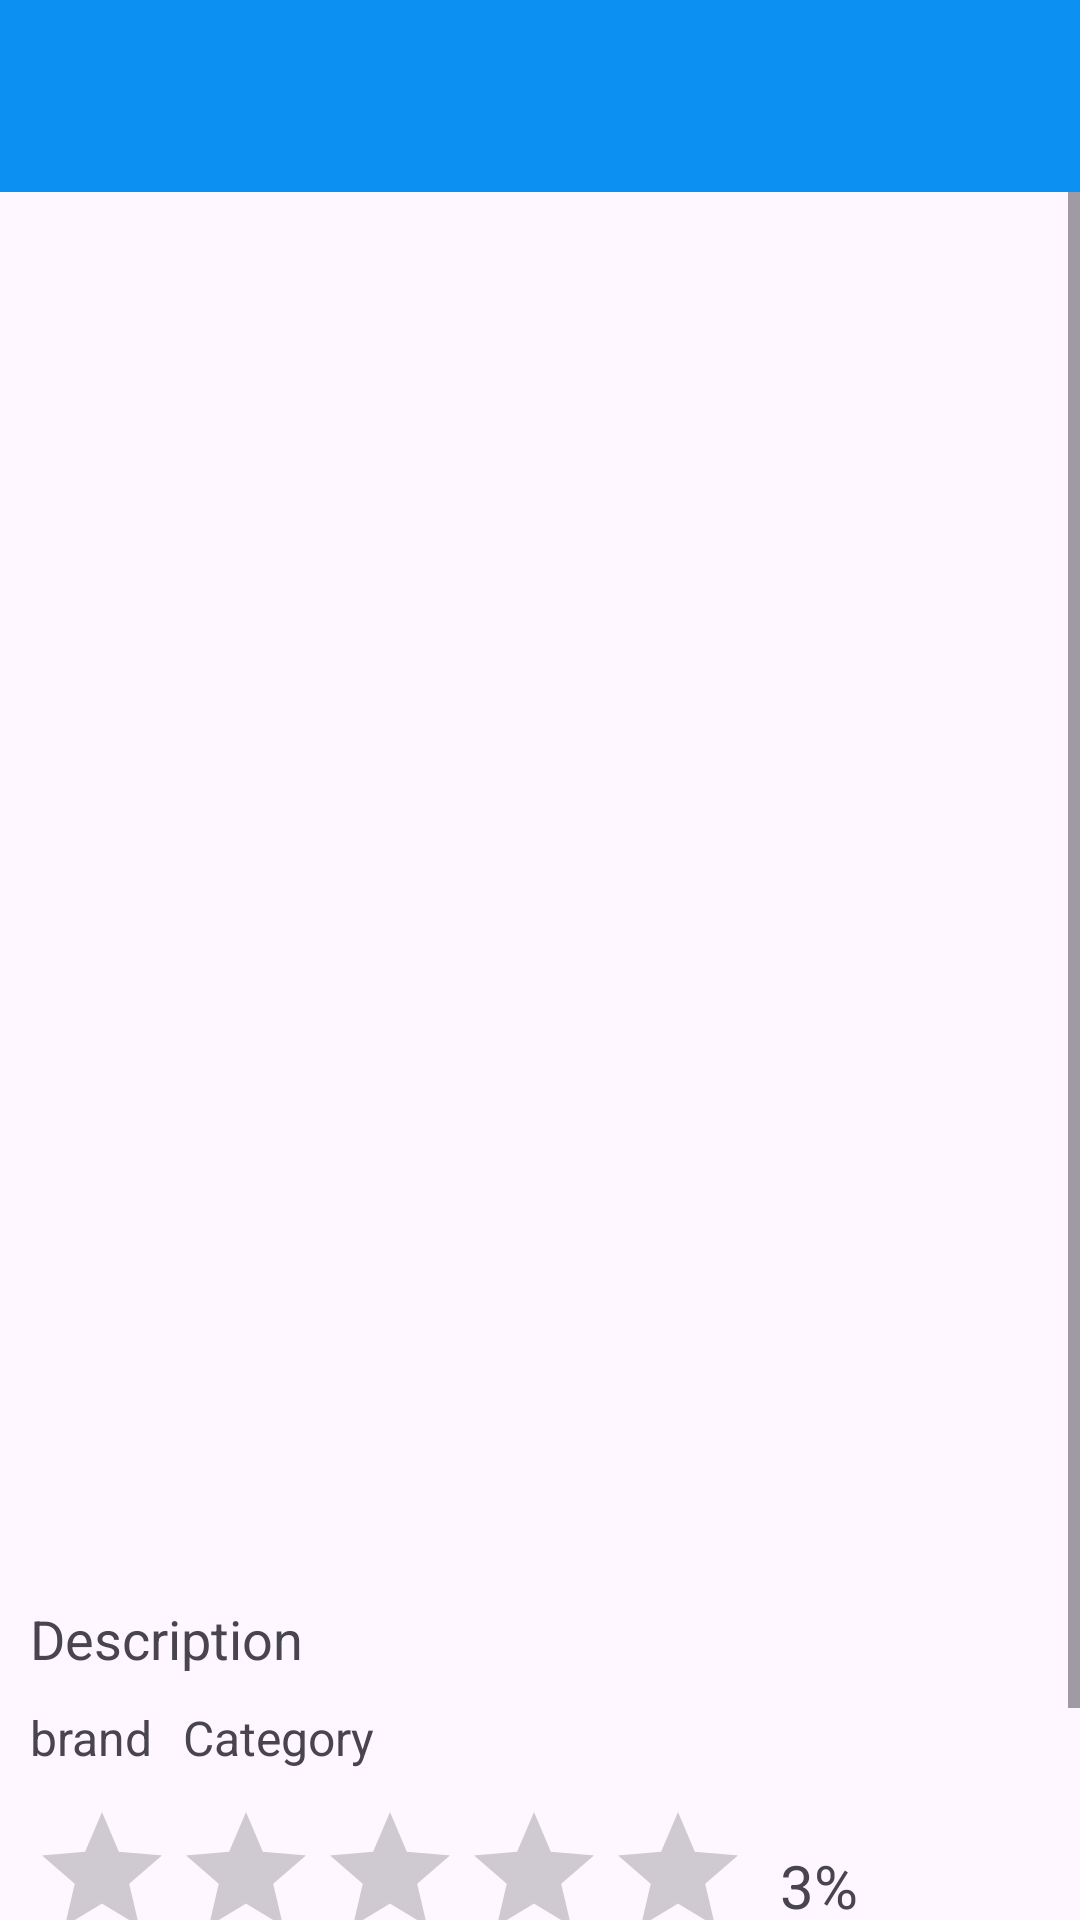

The Android layout XML behind this screen, and the referenced resources:
<!-- AndroidManifest.xml: application theme Theme.MyAssignmentApp -->
<!-- res/layout/activity_description.xml -->
<?xml version="1.0" encoding="utf-8"?>
<androidx.constraintlayout.widget.ConstraintLayout xmlns:android="http://schemas.android.com/apk/res/android"
    xmlns:app="http://schemas.android.com/apk/res-auto"
    xmlns:tools="http://schemas.android.com/tools"
    android:id="@+id/main"
    android:layout_width="match_parent"
    android:layout_height="match_parent"
    android:background="@drawable/ic_background"
    android:scrollbarTrackVertical="@color/white"
    tools:context=".activities.DescriptionActivity">

    <com.google.android.material.appbar.AppBarLayout
        android:id="@+id/tv_app_bar"
        android:layout_width="match_parent"
        android:layout_height="wrap_content"
        app:layout_constraintStart_toStartOf="parent"
        app:layout_constraintTop_toTopOf="parent"
        app:layout_constraintEnd_toEndOf="parent">

        <androidx.appcompat.widget.Toolbar
            android:id="@+id/toolbar_description_activity"
            android:layout_width="match_parent"
            android:layout_height="?attr/actionBarSize"
            android:background="@color/colorAccent" />
    </com.google.android.material.appbar.AppBarLayout>

    <ScrollView
        android:layout_width="match_parent"
        android:layout_height="0dp"
        app:layout_constraintTop_toBottomOf="@id/tv_app_bar"
        app:layout_constraintBottom_toBottomOf="parent">

        <androidx.constraintlayout.widget.ConstraintLayout
            android:layout_width="match_parent"
            android:layout_height="wrap_content">
            <ImageView
                android:id="@+id/iv_descr"
                android:layout_width="match_parent"
                android:layout_height="450dp"
                android:layout_margin="10dp"
                app:layout_constraintStart_toStartOf="parent"
                app:layout_constraintTop_toTopOf="parent"
                app:layout_constraintEnd_toEndOf="parent"
                android:contentDescription="Images" />

            <TextView
                android:id="@+id/tv_descr"
                android:layout_width="match_parent"
                android:layout_height="wrap_content"
                android:layout_margin="10dp"
                android:textSize="18sp"
                android:text="Description"
                app:layout_constraintStart_toStartOf="parent"
                app:layout_constraintEnd_toEndOf="parent"
                app:layout_constraintTop_toBottomOf="@id/iv_descr"/>

            <TextView
                android:id="@+id/descr_brand"
                android:layout_width="wrap_content"
                android:layout_height="wrap_content"
                android:layout_alignParentStart="true"
                android:layout_margin="10dp"
                android:text="brand"
                android:textSize="16sp"
                android:gravity="top"
                app:layout_constraintStart_toStartOf="parent"
                app:layout_constraintTop_toBottomOf="@id/tv_descr"/>

            <TextView
                android:id="@+id/descr_category"
                android:layout_width="wrap_content"
                android:layout_height="wrap_content"
                android:textSize="16sp"
                android:layout_margin="10dp"
                android:text="Category"
                app:layout_constraintStart_toEndOf="@id/descr_brand"
                app:layout_constraintTop_toBottomOf="@id/tv_descr"
                app:layout_constraintBottom_toTopOf="@id/descr_ratingBar"/>

            <RatingBar
                android:id="@+id/descr_ratingBar"
                android:layout_width="wrap_content"
                android:layout_height="wrap_content"
                android:layout_centerInParent="true"
                android:layout_marginStart="10dp"
                android:layout_marginTop="10dp"
                android:isIndicator="true"
                android:numStars="5"
                android:progressTint="#FFEB3B"
                android:rating="0.0"
                android:stepSize="1.0"
                app:layout_constraintStart_toStartOf="parent"
                app:layout_constraintTop_toBottomOf="@+id/descr_brand" />

            <TextView
                android:id="@+id/descr_ratings"
                android:layout_width="wrap_content"
                android:layout_height="wrap_content"
                android:text="3%"
                android:textSize="20sp"
                android:layout_marginStart="10dp"
                android:layout_marginEnd="10dp"
                app:layout_constraintStart_toEndOf="@id/descr_ratingBar"
                app:layout_constraintTop_toTopOf="@id/descr_ratingBar"
                app:layout_constraintBottom_toBottomOf="@id/descr_ratingBar" />

            <TextView
                android:id="@+id/descr_discountPercentage"
                android:layout_width="wrap_content"
                android:layout_height="wrap_content"
                android:text="+2.5%"
                android:textSize="16sp"
                android:textStyle="bold"
                android:textColor="#00CE08"
                android:layout_marginTop="10dp"
                android:layout_marginStart="10dp"
                app:layout_constraintStart_toStartOf="parent"
                app:layout_constraintTop_toBottomOf="@id/descr_ratingBar"/>

            <TextView
                android:id="@+id/descr_price"
                android:layout_width="wrap_content"
                android:layout_height="wrap_content"
                android:layout_marginStart="10dp"
                android:layout_marginTop="10dp"
                android:text="$ 3,800 USD"
                android:textStyle="bold"
                android:textSize="16sp"
                android:gravity="top"
                app:layout_constraintStart_toEndOf="@id/descr_discountPercentage"
                app:layout_constraintTop_toBottomOf="@id/descr_ratingBar"/>

            <TextView
                android:id="@+id/descr_stock"
                android:layout_width="wrap_content"
                android:layout_height="wrap_content"
                android:text="Stock"
                android:layout_marginStart="10dp"
                android:layout_marginTop="10dp"
                android:textSize="16sp"
                app:layout_constraintStart_toStartOf="parent"
                app:layout_constraintTop_toBottomOf="@id/descr_discountPercentage"/>

        </androidx.constraintlayout.widget.ConstraintLayout>
    </ScrollView>

</androidx.constraintlayout.widget.ConstraintLayout>
<!-- resources referenced by this layout -->
<resources>
  <color name="colorAccent">#0C90F1</color>
  <color name="white">#FFFFFFFF</color>
  <style name="Theme.MyAssignmentApp" parent="Base.Theme.MyAssignmentApp" />
  <style name="Base.Theme.MyAssignmentApp" parent="Theme.Material3.DayNight.NoActionBar">
          
           <item name="colorPrimary">@color/colorAccent</item>
      </style>
</resources>
